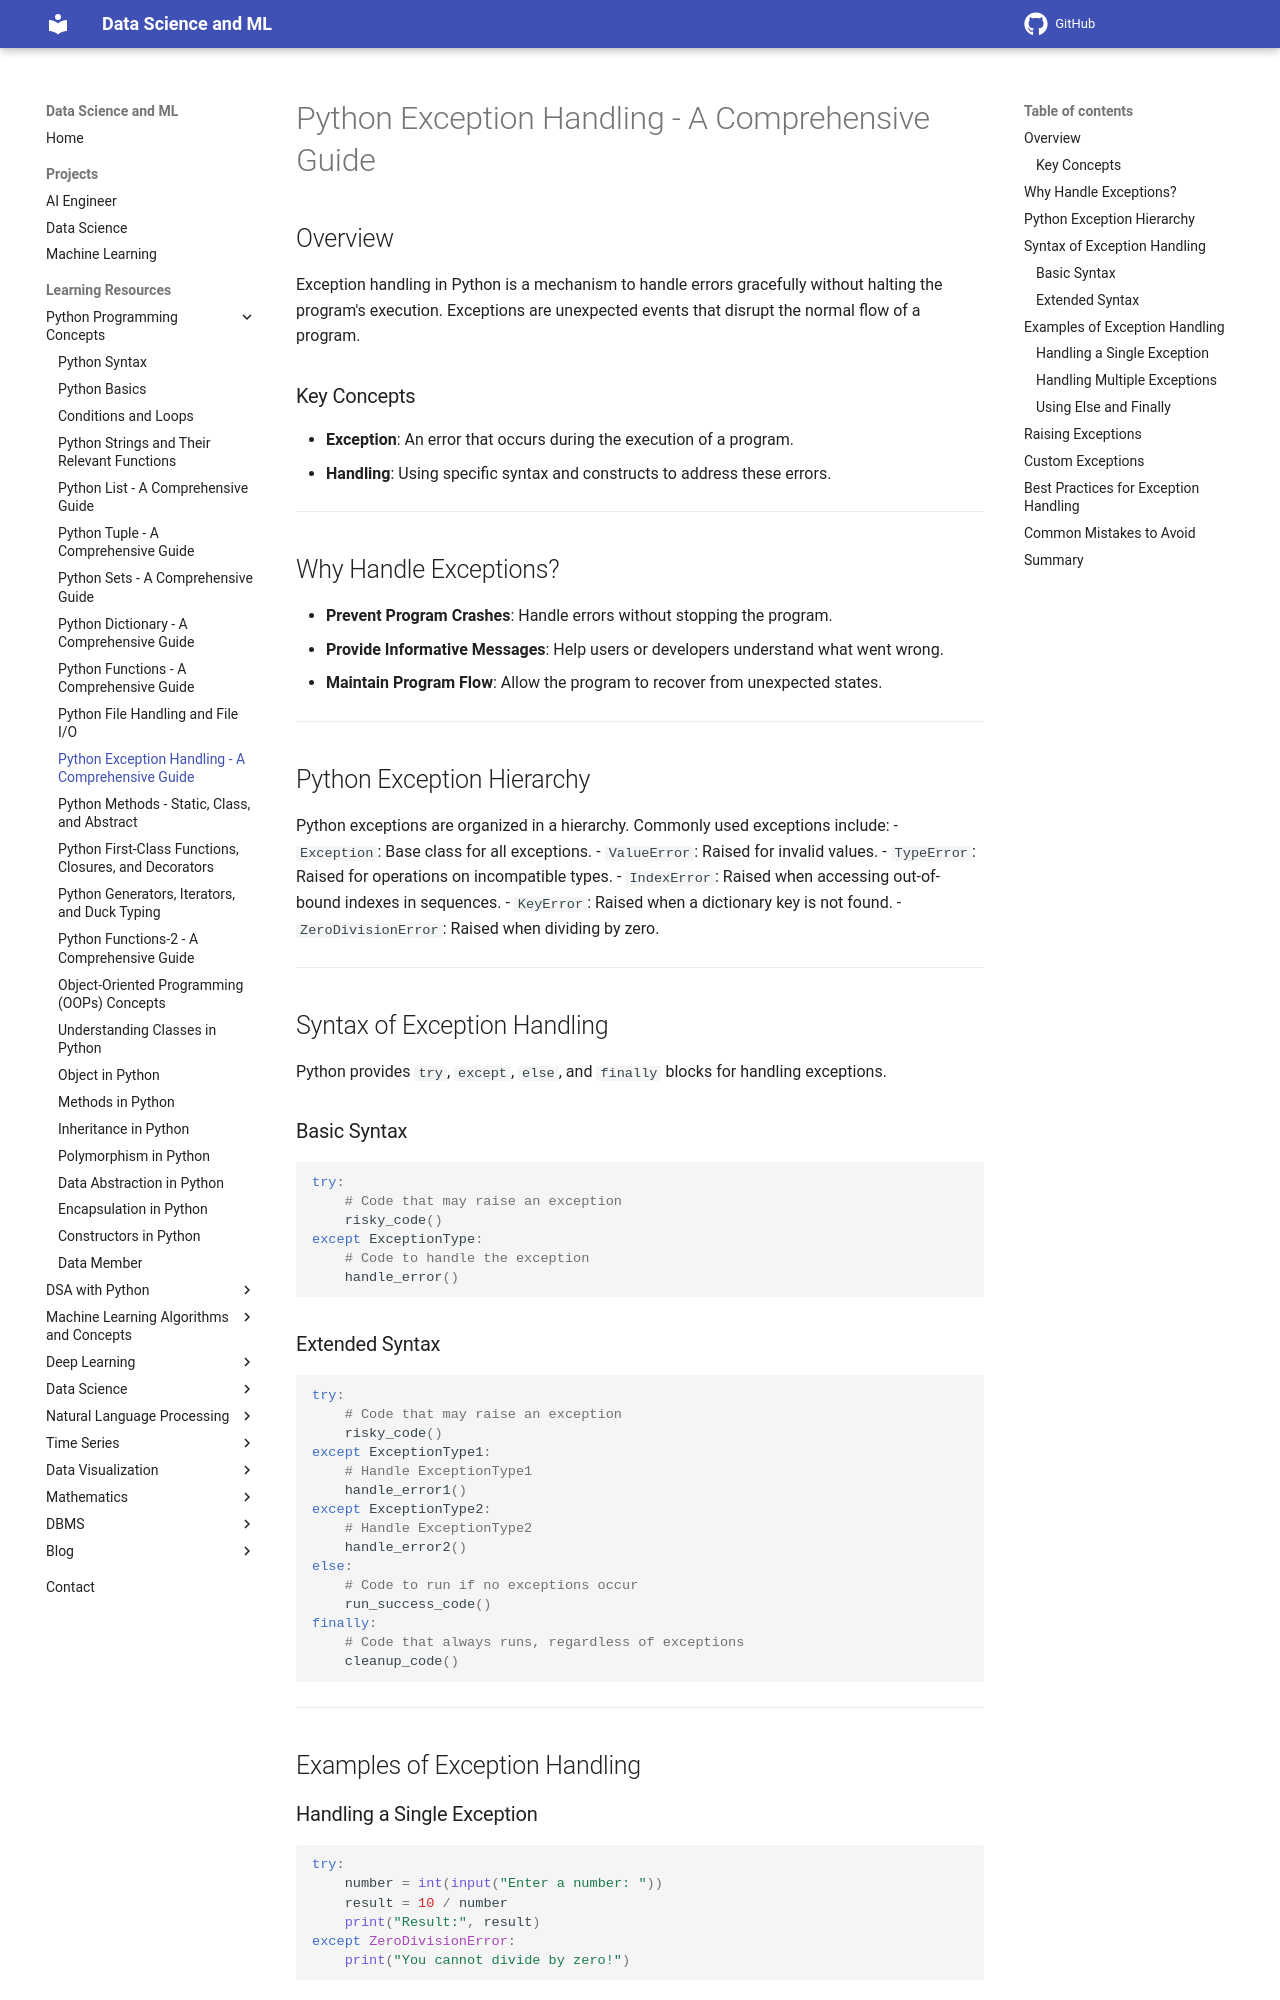

repository: sntoshsah/learning_hub · page: Learning_resources/Python/Exception_Handling/index.html · generator: mkdocs

# Python Exception Handling - A Comprehensive Guide

## Overview

Exception handling in Python is a mechanism to handle errors gracefully without halting the program's execution. Exceptions are unexpected events that disrupt the normal flow of a program.

### Key Concepts
- **Exception**: An error that occurs during the execution of a program.
- **Handling**: Using specific syntax and constructs to address these errors.

---

## Why Handle Exceptions?
- **Prevent Program Crashes**: Handle errors without stopping the program.
- **Provide Informative Messages**: Help users or developers understand what went wrong.
- **Maintain Program Flow**: Allow the program to recover from unexpected states.

---

## Python Exception Hierarchy

Python exceptions are organized in a hierarchy. Commonly used exceptions include:
- `Exception`: Base class for all exceptions.
- `ValueError`: Raised for invalid values.
- `TypeError`: Raised for operations on incompatible types.
- `IndexError`: Raised when accessing out-of-bound indexes in sequences.
- `KeyError`: Raised when a dictionary key is not found.
- `ZeroDivisionError`: Raised when dividing by zero.

---

## Syntax of Exception Handling

Python provides `try`, `except`, `else`, and `finally` blocks for handling exceptions.

### Basic Syntax

```python
try:
    # Code that may raise an exception
    risky_code()
except ExceptionType:
    # Code to handle the exception
    handle_error()
```

### Extended Syntax

```python
try:
    # Code that may raise an exception
    risky_code()
except ExceptionType1:
    # Handle ExceptionType1
    handle_error1()
except ExceptionType2:
    # Handle ExceptionType2
    handle_error2()
else:
    # Code to run if no exceptions occur
    run_success_code()
finally:
    # Code that always runs, regardless of exceptions
    cleanup_code()
```

---

## Examples of Exception Handling
